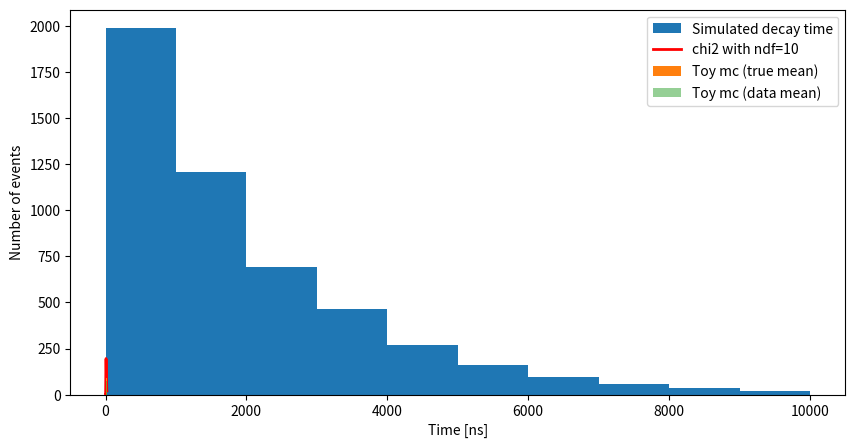

The matplotlib source for this figure:
import numpy as np
import matplotlib.pyplot as plt
from scipy.optimize import curve_fit
from scipy.stats import poisson
from scipy.stats import chi2
plt.rcParams['figure.figsize'] = [10, 5]

def chi2_calc(x_values, ncounts, ntot, mean):
#  print (x_values, ncounts)
#  print (ntot, mean)
  ### Calculate chi2 and print fit results
#  delta = x_values[1:] - x_values[:-1] 
#  nexpect = ntot*delta*np.exp(-x_values[:-1]/mean)/mean
  nexpect = ntot*(np.exp(-x_values[:-1]/mean)-np.exp(-x_values[1:]/mean))
#  print (nexpect)
  residuals = ncounts - nexpect 
#  print (residuals)
  squares = np.square(residuals)/nexpect
#  print (squares)
  chi2fit = squares.sum()
  return chi2fit

ntoy = 10000
true_mean = 2000
nevents = 5000
nbins = 10
max_time = 10000
chi2dist = np.zeros(ntoy)
for i in range(ntoy):
  sample = np.random.exponential(true_mean, np.random.poisson(nevents))
  histo = np.histogram(sample, bins = nbins, range = (0, max_time))
  chi2mc = chi2_calc(histo[1], histo[0], nevents, true_mean)
  if (i==0):
    plt.xlabel('Time [ns]')
    plt.ylabel('Number of events')
    plt.hist ( sample, bins = nbins, range = (0, max_time), label='Simulated decay time')
    plt.yscale("linear") #linear or log
    plt.show()
#    print(histo[1][:-1])
#    print(histo[0])
#    print (chi2mc)  
  chi2dist[i] = chi2mc 

nchi2bins = 100
x_max = 2*nbins
ndf = nbins
binwidth = x_max/nchi2bins
x_values = np.arange (0, x_max, binwidth)
y_values = ntoy*binwidth*chi2.pdf(x_values,ndf)
#print (binwidth, x_values, y_values)
plt.plot(x_values, y_values, label=f'chi2 with ndf={ndf}', color = "red", zorder = 1, lw = 2)
plt.hist(chi2dist, bins = nchi2bins, range = (0,x_max), label='Toy mc (true mean)')
plt.legend()
plt.plot() 
print ("valore medio del chi2 (true mean)= ", np.mean(chi2dist))

# Adesso calcolando la media dal campione
next_plot = True
if (next_plot):
  chi2dist = np.zeros(ntoy)
  for i in range(ntoy):
    sample = np.random.exponential(true_mean, np.random.poisson(nevents))
    histo = np.histogram(sample, bins = nbins, range = (0, max_time)) 
    chi2mc = chi2_calc(histo[1], histo[0], nevents, np.mean(sample))
    chi2dist[i] = chi2mc 

  plt.hist(chi2dist, bins = nchi2bins, range = (0,x_max), label='Toy mc (data mean)', alpha = 0.5)
  plt.legend()
  plt.plot() 
  print ("valore medio del chi2 (data mean)= ", np.mean(chi2dist))